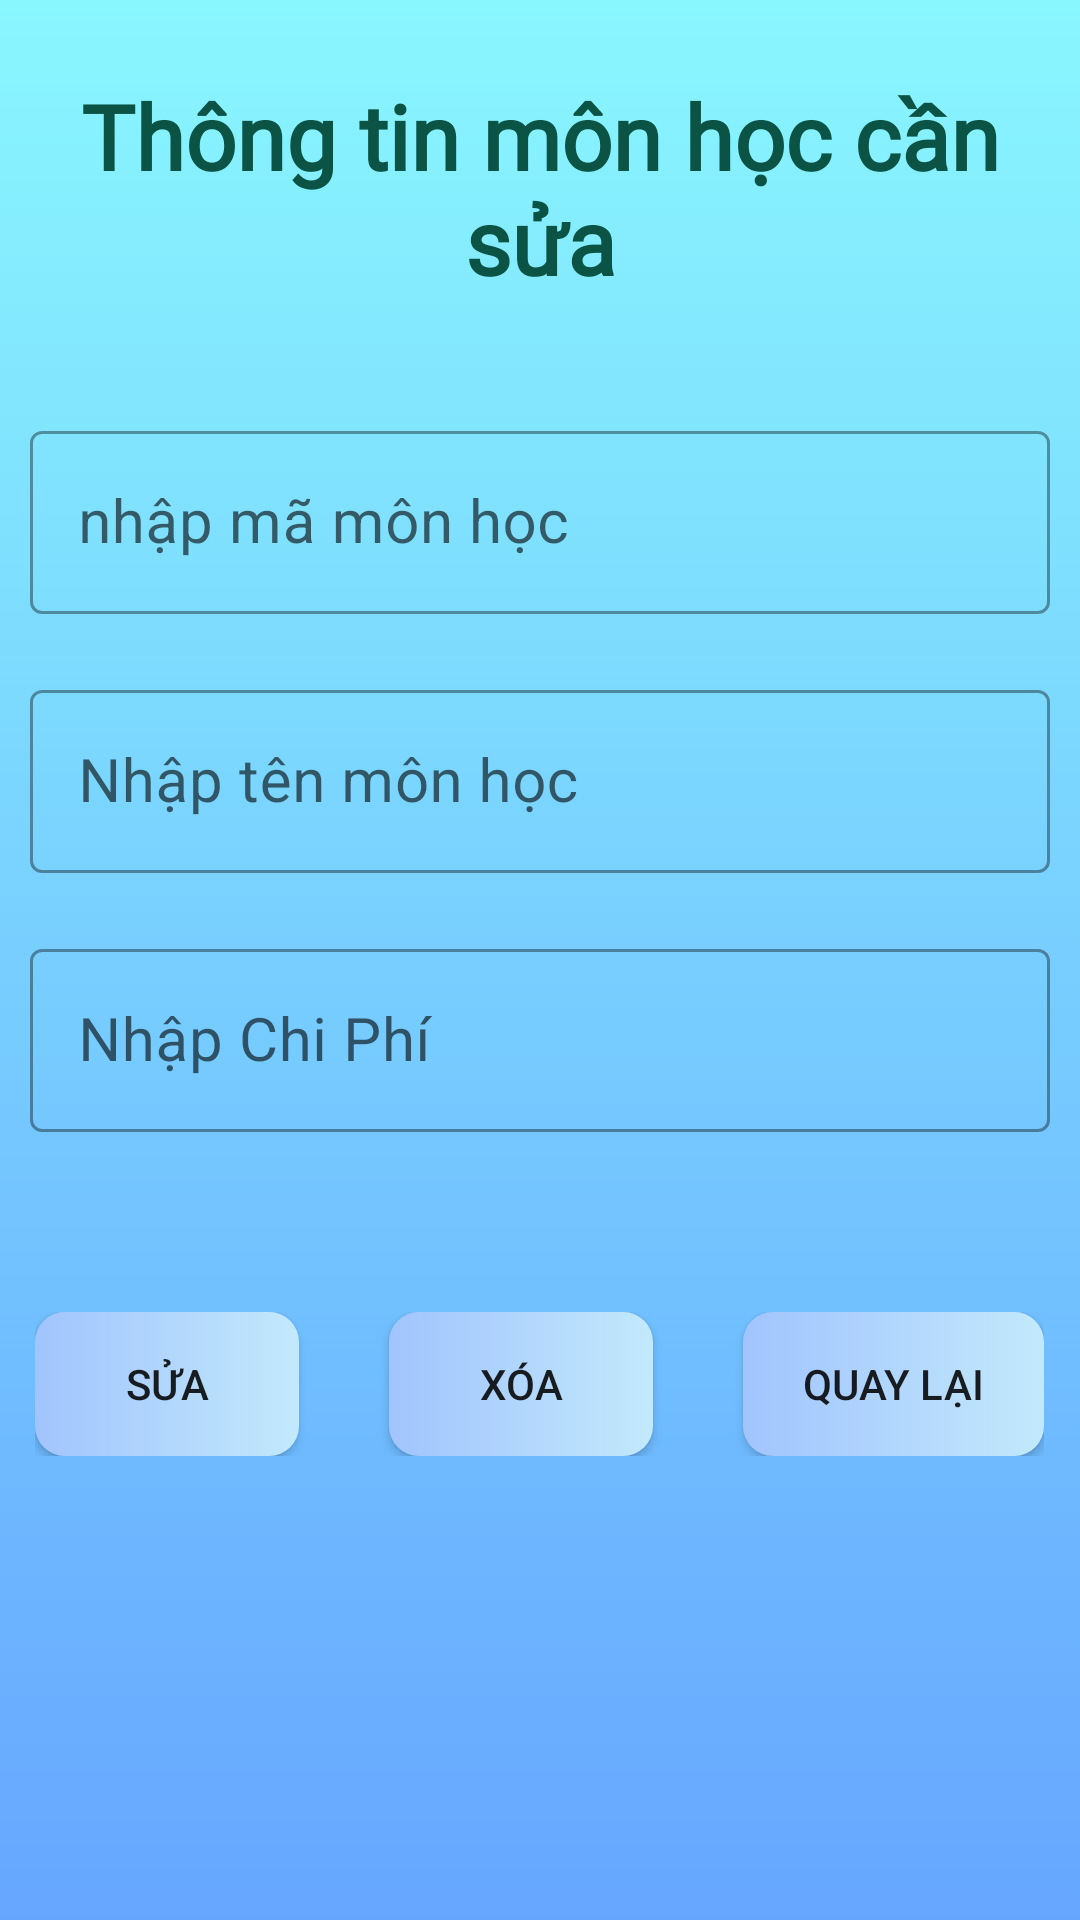

Reconstruct the res/layout file that produces this screen, plus the resources it refers to.
<!-- AndroidManifest.xml: application theme Theme.Test_Database -->
<!-- res/layout/activity_sua_mon_hoc.xml -->
<?xml version="1.0" encoding="utf-8"?>
<androidx.constraintlayout.widget.ConstraintLayout xmlns:android="http://schemas.android.com/apk/res/android"
    xmlns:app="http://schemas.android.com/apk/res-auto"
    xmlns:tools="http://schemas.android.com/tools"
    android:layout_width="match_parent"
    android:layout_height="match_parent"
    android:orientation="vertical"
    tools:context=".MonHoc.SuaMonHoc"
    android:background="@drawable/gradient_background">

    <LinearLayout
        android:id="@+id/linearLayout"
        android:layout_width="match_parent"
        android:layout_height="wrap_content"
        android:orientation="vertical"
        app:layout_constraintBottom_toBottomOf="parent"
        app:layout_constraintEnd_toEndOf="parent"
        app:layout_constraintHorizontal_bias="0.0"
        app:layout_constraintStart_toStartOf="parent"
        app:layout_constraintTop_toBottomOf="@+id/textView"
        app:layout_constraintVertical_bias="0.154">

        <com.google.android.material.textfield.TextInputLayout
            android:id="@+id/editmaMH"
            style="@style/Widget.MaterialComponents.TextInputLayout.OutlinedBox"
            android:layout_width="match_parent"
            android:layout_height="wrap_content"
            android:layout_margin="10dp">

            <com.google.android.material.textfield.TextInputEditText
                android:layout_width="match_parent"
                android:layout_height="wrap_content"
                android:enabled="false"
                android:hint="nhập mã môn học"
                android:inputType="text"
                android:textSize="20sp" />
        </com.google.android.material.textfield.TextInputLayout>

        <com.google.android.material.textfield.TextInputLayout
            android:id="@+id/edittenMH"
            style="@style/Widget.MaterialComponents.TextInputLayout.OutlinedBox"
            android:layout_width="match_parent"
            android:layout_height="wrap_content"
            android:layout_margin="10dp">

            <com.google.android.material.textfield.TextInputEditText
                android:layout_width="match_parent"
                android:layout_height="wrap_content"
                android:hint="Nhập tên môn học"
                android:inputType="text"
                android:textSize="20sp" />
        </com.google.android.material.textfield.TextInputLayout>

        <com.google.android.material.textfield.TextInputLayout
            android:id="@+id/editChiPhi"
            style="@style/Widget.MaterialComponents.TextInputLayout.OutlinedBox"
            android:layout_width="match_parent"
            android:layout_height="wrap_content"
            android:layout_margin="10dp">

            <com.google.android.material.textfield.TextInputEditText
                android:layout_width="match_parent"
                android:layout_height="wrap_content"
                android:hint="Nhập Chi Phí"
                android:inputType="text"
                android:textSize="20sp" />
        </com.google.android.material.textfield.TextInputLayout>

        <LinearLayout
            android:layout_width="wrap_content"
            android:layout_height="wrap_content"
            android:layout_gravity="center"
            android:layout_marginTop="50dp"
            android:orientation="horizontal">

            <androidx.appcompat.widget.AppCompatButton
                android:id="@+id/btnEdit"
                android:layout_width="wrap_content"
                android:layout_height="wrap_content"
                android:layout_gravity="center"
                android:layout_marginRight="30dp"
                android:text="Sửa"
                android:background="@drawable/gradient_button"
                android:paddingHorizontal="20dp"/>

            <androidx.appcompat.widget.AppCompatButton
                android:id="@+id/btnDelete"
                android:layout_width="wrap_content"
                android:layout_height="wrap_content"
                android:layout_gravity="center"
                android:layout_marginRight="30dp"
                android:text="Xóa"
                android:background="@drawable/gradient_button"
                android:paddingHorizontal="20dp"/>

            <androidx.appcompat.widget.AppCompatButton
                android:id="@+id/btnBack"
                android:layout_width="wrap_content"
                android:layout_height="wrap_content"
                android:layout_gravity="center"
                android:text="Quay lại"
                android:background="@drawable/gradient_button"
                android:paddingHorizontal="20dp"/>
        </LinearLayout>

    </LinearLayout>

    <TextView
        android:id="@+id/textView"
        android:layout_width="match_parent"
        android:layout_height="wrap_content"
        style="@style/CustomTextView"
        android:text="Thông tin môn học cần sửa"
        app:layout_constraintTop_toTopOf="parent" />
</androidx.constraintlayout.widget.ConstraintLayout>
<!-- resources referenced by this layout -->
<resources>
  <!-- drawable gradient_background (drawable) -->
  <?xml version="1.0" encoding="utf-8"?>
  <selector xmlns:android="http://schemas.android.com/apk/res/android">
      <item>
          <shape xmlns:android="http://schemas.android.com/apk/res/android"
              android:shape="rectangle">
              
              <gradient
                  android:startColor="#89f7fe"
                  android:endColor="#66a6ff"
                  android:angle="270" />
          </shape>
      </item>
  </selector>
  <!-- drawable gradient_button (drawable) -->
  <?xml version="1.0" encoding="UTF-8"?>
  <selector xmlns:android="http://schemas.android.com/apk/res/android">
      <item android:state_pressed="true" >
          <shape>
              <solid
                  android:color="#66a6ff" />
              <stroke
                  android:width="1dp"
                  android:color="#fad0c4" />
              <corners
                  android:radius="7dp" />
              <padding
                  android:left="5dp"
                  android:top="5dp"
                  android:right="5dp"
                  android:bottom="5dp" />
          </shape>
      </item>
      <item>
      <shape xmlns:android="http://schemas.android.com/apk/res/android"
          android:shape="rectangle">
          
          <gradient
              android:startColor="#a1c4fd "
              android:endColor="#c2e9fb"
              android:angle="0" />
          <corners android:radius="10dp"/>
      </shape>
      </item>
  </selector>
  <style name="CustomTextView" parent="@android:style/TextAppearance.Widget.TextView">
          <item name="android:textColor">#0B5345</item>
          <item name="android:textStyle">bold</item>
          <item name="android:textSize">30dp</item>
          <item name="android:fontFamily">@font/consola</item>
          <item name="android:gravity">center</item>
          <item name="android:layout_marginTop">25dp</item>
      </style>
  <style name="Theme.Test_Database" parent="Theme.MaterialComponents.DayNight.DarkActionBar">
          
          <item name="colorPrimary">@color/purple_500</item>
          <item name="colorPrimaryVariant">@color/purple_700</item>
          <item name="colorOnPrimary">@color/white</item>
          
          <item name="colorSecondary">@color/teal_200</item>
          <item name="colorSecondaryVariant">@color/teal_700</item>
          <item name="colorOnSecondary">@color/black</item>
          
          <item name="android:statusBarColor" tools:targetApi="l">?attr/colorPrimaryVariant</item>
          
      </style>
  <color name="purple_500">#FF6200EE</color>
  <color name="purple_700">#FF3700B3</color>
  <color name="white">#FFFFFFFF</color>
  <color name="teal_200">#FF03DAC5</color>
  <color name="teal_700">#FF018786</color>
  <color name="black">#FF000000</color>
</resources>
